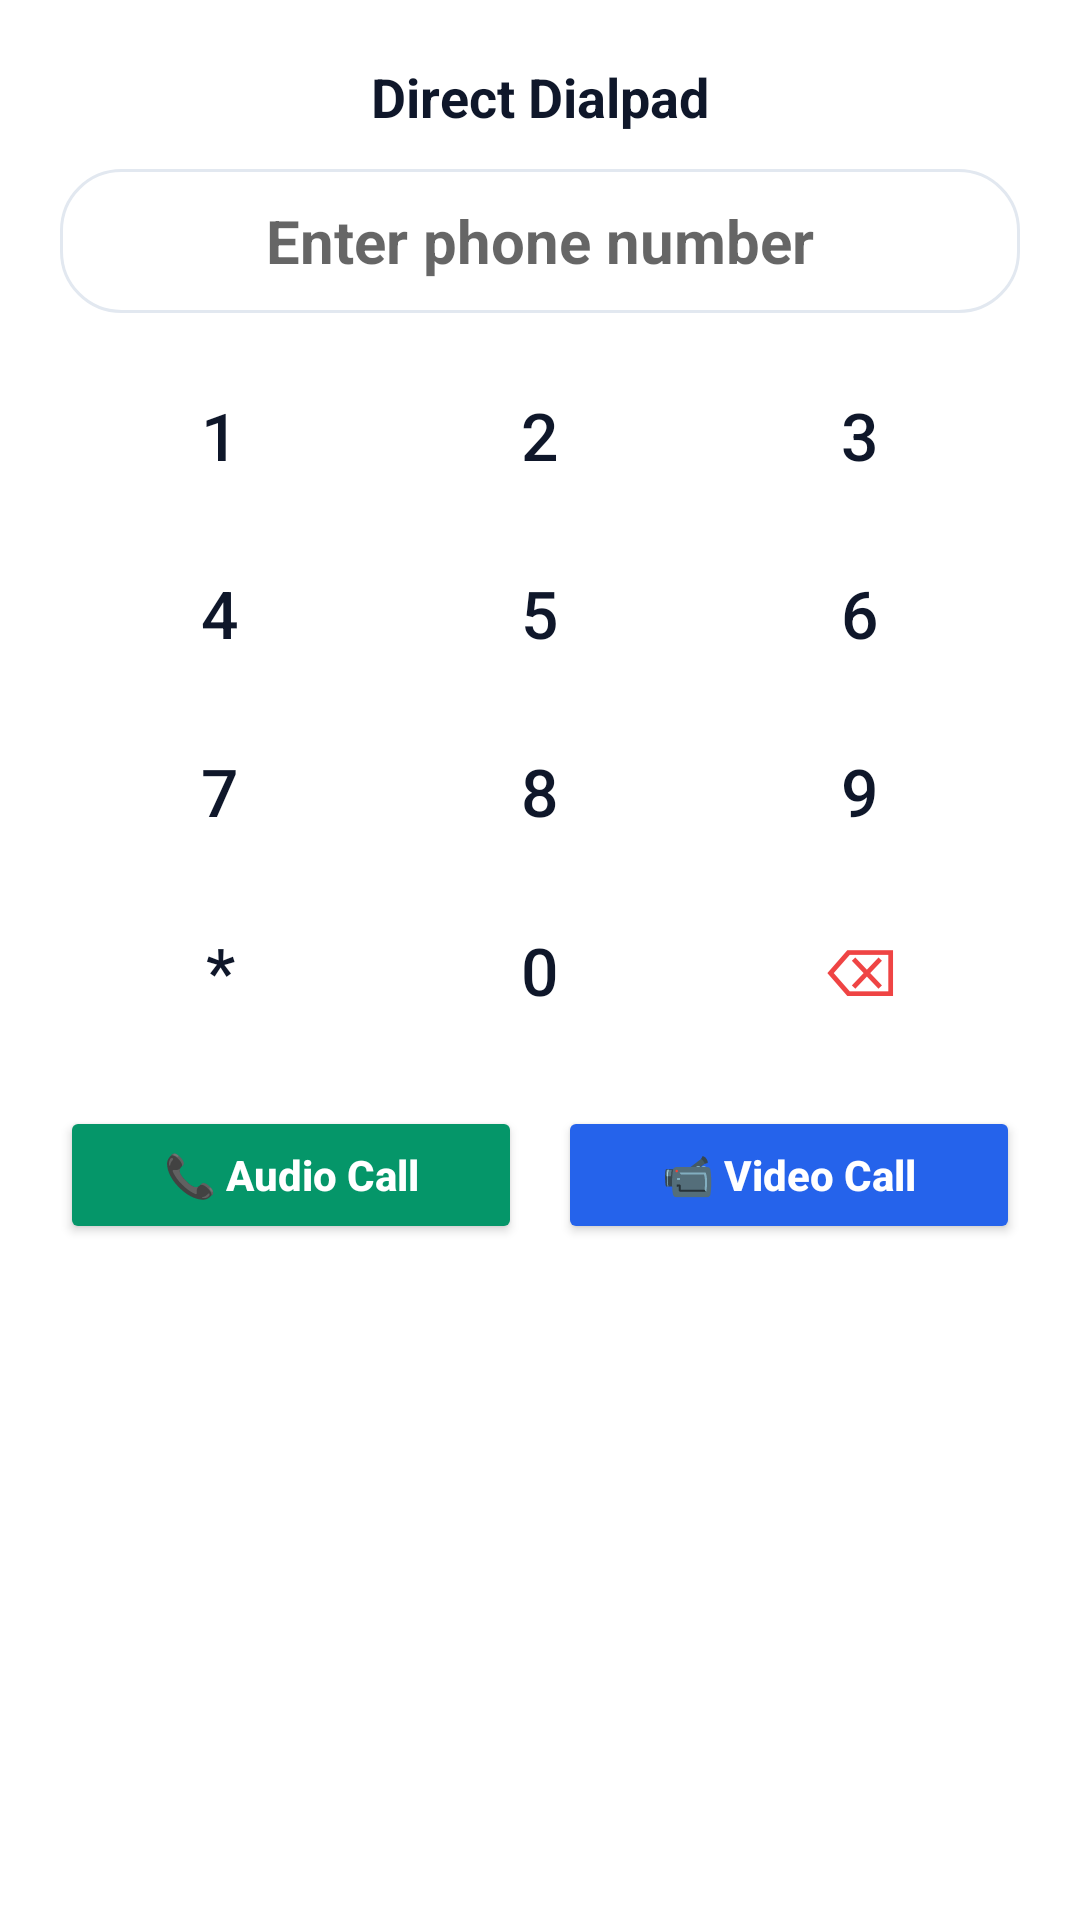

This screen was rendered from an Android layout file. Write that file and the resources it references.
<!-- AndroidManifest.xml: application theme Theme.Sunao -->
<!-- res/layout/dialog_dialer.xml -->
<?xml version="1.0" encoding="utf-8"?>
<LinearLayout xmlns:android="http://schemas.android.com/apk/res/android"
    android:layout_width="match_parent"
    android:layout_height="wrap_content"
    android:background="@color/white"
    android:padding="20dp"
    android:gravity="center_horizontal"
    android:orientation="vertical">

    <TextView
        android:layout_width="wrap_content"
        android:layout_height="wrap_content"
        android:text="Direct Dialpad"
        android:textColor="@color/text_primary"
        android:textSize="18sp"
        android:textStyle="bold" />

    <TextView
        android:id="@+id/tvDialedNumber"
        android:layout_width="match_parent"
        android:layout_height="48dp"
        android:layout_marginTop="12dp"
        android:background="@drawable/bg_filter_chip_outline"
        android:gravity="center"
        android:hint="Enter phone number"
        android:textColor="@color/text_primary"
        android:textSize="20sp"
        android:textStyle="bold" />

    
    <TableLayout
        android:layout_width="match_parent"
        android:layout_height="wrap_content"
        android:layout_marginTop="16dp"
        android:stretchColumns="*">

        <TableRow android:layout_marginBottom="10dp">
            <Button android:id="@+id/btnKey1" android:text="1" style="?android:attr/borderlessButtonStyle" android:textSize="22sp" android:textColor="@color/text_primary" />
            <Button android:id="@+id/btnKey2" android:text="2" style="?android:attr/borderlessButtonStyle" android:textSize="22sp" android:textColor="@color/text_primary" />
            <Button android:id="@+id/btnKey3" android:text="3" style="?android:attr/borderlessButtonStyle" android:textSize="22sp" android:textColor="@color/text_primary" />
        </TableRow>
        <TableRow android:layout_marginBottom="10dp">
            <Button android:id="@+id/btnKey4" android:text="4" style="?android:attr/borderlessButtonStyle" android:textSize="22sp" android:textColor="@color/text_primary" />
            <Button android:id="@+id/btnKey5" android:text="5" style="?android:attr/borderlessButtonStyle" android:textSize="22sp" android:textColor="@color/text_primary" />
            <Button android:id="@+id/btnKey6" android:text="6" style="?android:attr/borderlessButtonStyle" android:textSize="22sp" android:textColor="@color/text_primary" />
        </TableRow>
        <TableRow android:layout_marginBottom="10dp">
            <Button android:id="@+id/btnKey7" android:text="7" style="?android:attr/borderlessButtonStyle" android:textSize="22sp" android:textColor="@color/text_primary" />
            <Button android:id="@+id/btnKey8" android:text="8" style="?android:attr/borderlessButtonStyle" android:textSize="22sp" android:textColor="@color/text_primary" />
            <Button android:id="@+id/btnKey9" android:text="9" style="?android:attr/borderlessButtonStyle" android:textSize="22sp" android:textColor="@color/text_primary" />
        </TableRow>
        <TableRow>
            <Button android:id="@+id/btnKeyStar" android:text="*" style="?android:attr/borderlessButtonStyle" android:textSize="22sp" android:textColor="@color/text_primary" />
            <Button android:id="@+id/btnKey0" android:text="0" style="?android:attr/borderlessButtonStyle" android:textSize="22sp" android:textColor="@color/text_primary" />
            <Button android:id="@+id/btnKeyBackspace" android:text="⌫" style="?android:attr/borderlessButtonStyle" android:textSize="22sp" android:textColor="@color/badge_red" />
        </TableRow>
    </TableLayout>

    
    <LinearLayout
        android:layout_width="match_parent"
        android:layout_height="wrap_content"
        android:layout_marginTop="20dp"
        android:orientation="horizontal">

        <Button
            android:id="@+id/btnDialAudio"
            android:layout_width="0dp"
            android:layout_height="46dp"
            android:layout_weight="1"
            android:layout_marginEnd="6dp"
            android:backgroundTint="@color/primary_emerald"
            android:text="📞 Audio Call"
            android:textAllCaps="false"
            android:textColor="@color/white"
            android:textStyle="bold" />

        <Button
            android:id="@+id/btnDialVideo"
            android:layout_width="0dp"
            android:layout_height="46dp"
            android:layout_weight="1"
            android:layout_marginStart="6dp"
            android:backgroundTint="@color/blue_video"
            android:text="📹 Video Call"
            android:textAllCaps="false"
            android:textColor="@color/white"
            android:textStyle="bold" />
    </LinearLayout>
</LinearLayout>
<!-- resources referenced by this layout -->
<resources>
  <color name="badge_red">#EF4444</color>
  <color name="blue_video">#2563EB</color>
  <color name="primary_emerald">#059669</color>
  <color name="text_primary">#0F172A</color>
  <color name="white">#FFFFFF</color>
  <!-- drawable bg_filter_chip_outline (drawable) -->
  <?xml version="1.0" encoding="utf-8"?>
  <shape xmlns:android="http://schemas.android.com/apk/res/android"
      android:shape="rectangle">
      <solid android:color="@color/card_white" />
      <corners android:radius="20dp" />
      <stroke android:width="1dp" android:color="@color/card_border" />
  </shape>
  <style name="Theme.Sunao" parent="Theme.MaterialComponents.Light.NoActionBar">
          <item name="colorPrimary">@color/primary_emerald</item>
          <item name="colorPrimaryDark">@color/header_dark</item>
          <item name="colorAccent">@color/accent_mint</item>
          <item name="android:windowBackground">@color/slate_bg</item>
          <item name="android:statusBarColor">@color/header_dark</item>
          <item name="android:windowLightStatusBar">false</item>
          <item name="android:navigationBarColor">@color/slate_bg</item>
          <item name="android:windowLightNavigationBar">true</item>
      </style>
  <color name="card_white">#FFFFFF</color>
  <color name="card_border">#E2E8F0</color>
  <color name="header_dark">#0F172A</color>
  <color name="accent_mint">#10B981</color>
  <color name="slate_bg">#F8FAFC</color>
</resources>
